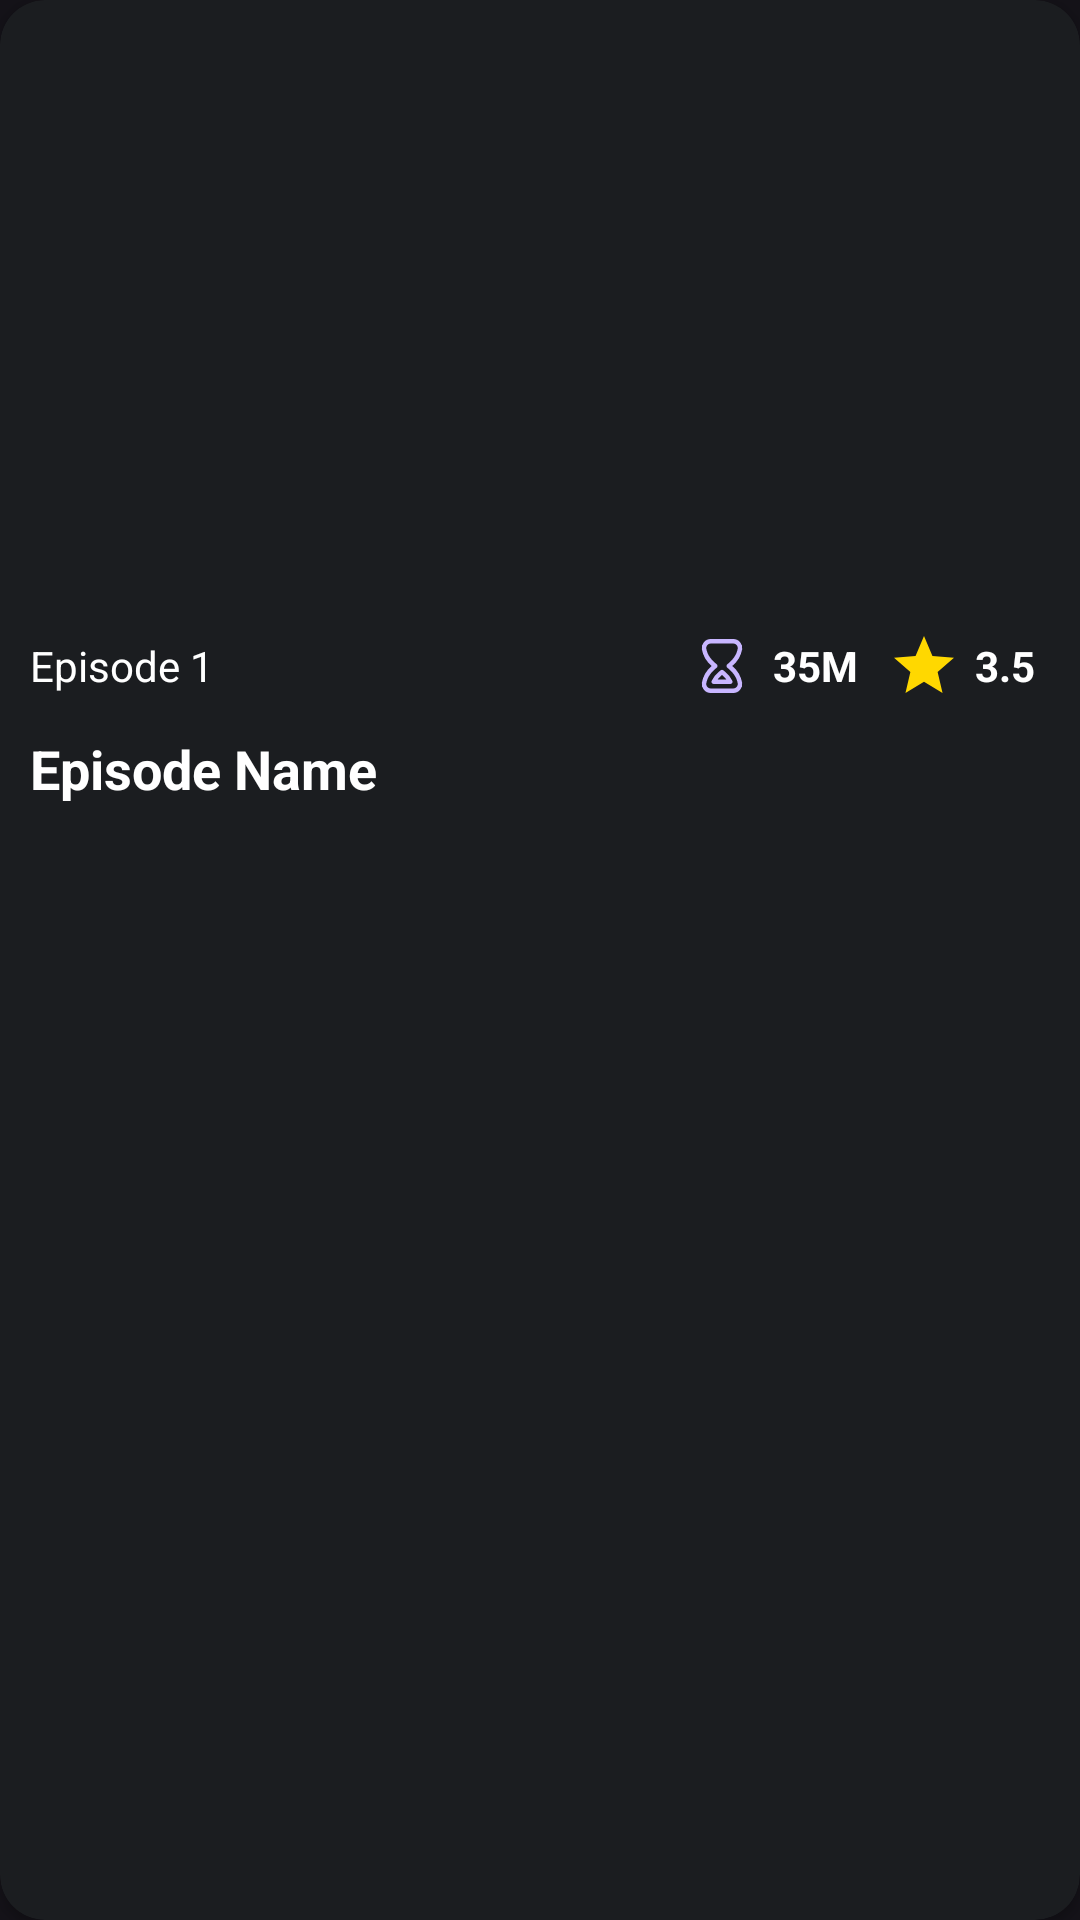

This screen was rendered from an Android layout file. Write that file and the resources it references.
<!-- AndroidManifest.xml: application theme Theme.Neetflix -->
<!-- res/layout/episode_item_view.xml -->
<?xml version="1.0" encoding="utf-8"?>
<layout xmlns:android="http://schemas.android.com/apk/res/android"
    xmlns:app="http://schemas.android.com/apk/res-auto">

    <data>
<variable
    name="episode"
    type="com.rkbapps.neetflix.models.tvseries.seasons.EpisodeDetails" />
    </data>

    <androidx.cardview.widget.CardView
        android:layout_width="match_parent"
        android:layout_height="wrap_content"
        android:layout_marginStart="10dp"
        android:layout_marginTop="5dp"
        android:layout_marginEnd="10dp"
        android:layout_marginBottom="5dp"
        app:cardBackgroundColor="#1B1D20"
        app:cardCornerRadius="15dp">

        <LinearLayout
            android:layout_width="match_parent"
            android:layout_height="wrap_content"
            android:orientation="vertical">

            <ImageView
                android:id="@+id/imgStillImage"
                android:layout_width="match_parent"
                android:layout_height="200dp"
                android:scaleType="centerCrop"

                />

            <LinearLayout
                android:layout_width="match_parent"
                android:layout_height="wrap_content"
                android:layout_marginBottom="10dp"
                android:orientation="vertical">

                <LinearLayout
                    android:layout_width="match_parent"
                    android:layout_height="wrap_content"
                    android:layout_marginStart="10dp"
                    android:layout_marginTop="10dp"
                    android:layout_marginEnd="10dp"
                    android:gravity="center"
                    android:orientation="horizontal">

                    <TextView
                        android:id="@+id/txtEpisodeNumber"
                        android:layout_width="wrap_content"
                        android:layout_height="wrap_content"
                        android:layout_weight="1"
                        android:text="Episode 1"
                        android:textColor="@color/white" />

                    <ImageView
                        android:layout_width="24dp"
                        android:layout_height="24dp"
                        android:padding="3dp"
                        android:src="@drawable/hourglass_end" />

                    <TextView
                        android:id="@+id/txtEpisodeRuntime"
                        android:layout_width="wrap_content"
                        android:layout_height="wrap_content"
                        android:layout_marginStart="5dp"
                        android:layout_marginEnd="5dp"
                        android:text="35M"
                        android:textColor="@color/white"
                        android:textStyle="bold" />

                    <ImageView
                        android:layout_width="24dp"
                        android:layout_height="24dp"
                        android:layout_marginStart="5dp"
                        android:layout_marginEnd="5dp"
                        android:src="@drawable/baseline_star_24" />

                    <TextView
                        android:id="@+id/txtEpisodeRatting"
                        android:layout_width="wrap_content"
                        android:layout_height="wrap_content"
                        android:layout_marginEnd="5dp"
                        android:text="3.5"
                        android:textColor="@color/white"
                        android:textStyle="bold" />


                </LinearLayout>

                <TextView
                    android:id="@+id/txtEpisodeName"
                    android:layout_width="match_parent"
                    android:layout_height="wrap_content"
                    android:layout_margin="10dp"
                    android:text="Episode Name"
                    android:textColor="@color/white"
                    android:textSize="18sp"
                    android:textStyle="bold" />

            </LinearLayout>


        </LinearLayout>


    </androidx.cardview.widget.CardView>
</layout>
<!-- resources referenced by this layout -->
<resources>
  <color name="white">#FFFFFFFF</color>
  <!-- drawable baseline_star_24 (drawable) -->
  <vector xmlns:android="http://schemas.android.com/apk/res/android"
      android:width="24dp"
      android:height="24dp"
      android:tint="#FFD800"
      android:viewportWidth="24"
      android:viewportHeight="24">
      <path
          android:fillColor="@android:color/white"
          android:pathData="M12,17.27L18.18,21l-1.64,-7.03L22,9.24l-7.19,-0.61L12,2 9.19,8.63 2,9.24l5.46,4.73L5.82,21z" />
  </vector>
  <!-- drawable hourglass_end (drawable) -->
  <vector xmlns:android="http://schemas.android.com/apk/res/android"
      android:width="512dp"
      android:height="512dp"
      android:viewportWidth="24"
      android:viewportHeight="24">
      <path
          android:fillColor="@color/mauve"
          android:pathData="M17,24L7.005,24a4.014,4.014 0,0 1,-3.044 -1.4,3.94 3.94,0 0,1 -0.917,-3.158A12.522,12.522 0,0 1,7.445 12a12.522,12.522 0,0 1,-4.4 -7.444A3.94,3.94 0,0 1,3.961 1.4,4.014 4.014,0 0,1 7.005,0L17,0a4.017,4.017 0,0 1,3.044 1.4,3.943 3.943,0 0,1 0.918,3.155A12.556,12.556 0,0 1,16.551 12a12.557,12.557 0,0 1,4.406 7.448,3.944 3.944,0 0,1 -0.918,3.156A4.017,4.017 0,0 1,17 24ZM17,2L7.005,2a2.015,2.015 0,0 0,-1.528 0.7,1.921 1.921,0 0,0 -0.456,1.556c0.376,2.5 1.924,4.84 4.6,6.957a1,1 0,0 1,0 1.568C6.945,14.9 5.4,17.242 5.021,19.741A1.921,1.921 0,0 0,5.477 21.3a2.015,2.015 0,0 0,1.528 0.7L17,22a2.014,2.014 0,0 0,1.528 -0.7,1.917 1.917,0 0,0 0.456,-1.554c-0.373,-2.487 -1.92,-4.829 -4.6,-6.962a1,1 0,0 1,0 -1.564c2.681,-2.133 4.228,-4.475 4.6,-6.963A1.916,1.916 0,0 0,18.523 2.7,2.014 2.014,0 0,0 17,2ZM15.681,20L8.318,20a1,1 0,0 1,-0.927 -1.374,11.185 11.185,0 0,1 3.471,-4.272l0.518,-0.412a1,1 0,0 1,1.245 0l0.509,0.406a11.3,11.3 0,0 1,3.473 4.276A1,1 0,0 1,15.681 20ZM10.034,18h3.928A11.57,11.57 0,0 0,12 16,11.3 11.3,0 0,0 10.034,18Z" />
  </vector>
  <style name="Theme.Neetflix" parent="Theme.Material3.Dark.NoActionBar">
          
          <item name="colorPrimary">@color/purple_500</item>
          <item name="colorPrimaryVariant">@color/purple_700</item>
          <item name="colorOnPrimary">@color/white</item>
          
          <item name="colorSecondary">@color/teal_200</item>
          <item name="colorSecondaryVariant">@color/teal_700</item>
          <item name="colorOnSecondary">@color/black</item>
          
          <item name="android:statusBarColor">@color/black</item>
          
      </style>
  <color name="mauve">#C8B6FF</color>
  <color name="purple_500">#FF6200EE</color>
  <color name="purple_700">#FF3700B3</color>
  <color name="teal_200">#FF03DAC5</color>
  <color name="teal_700">#FF018786</color>
  <color name="black">#FF000000</color>
</resources>
